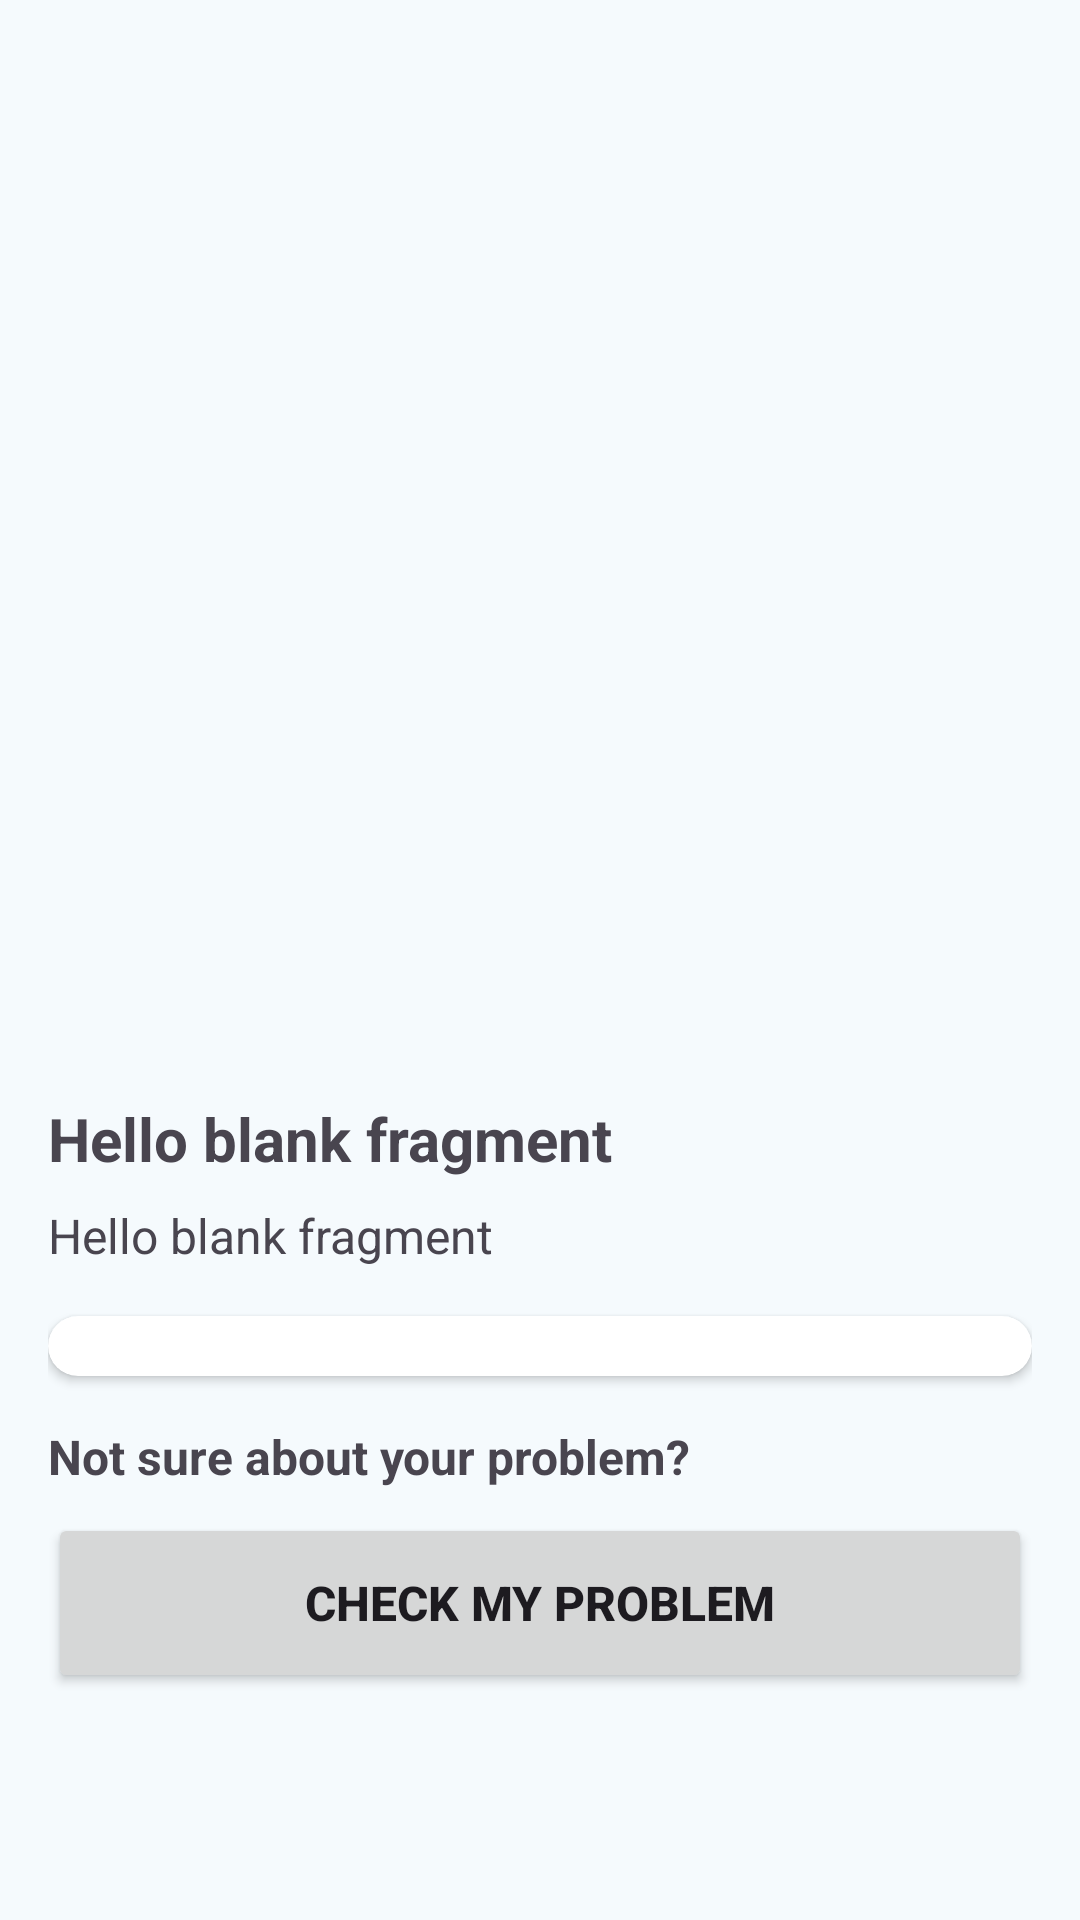

Reconstruct the res/layout file that produces this screen, plus the resources it refers to.
<!-- AndroidManifest.xml: application theme AppTheme -->
<!-- res/layout/fragment_detail_category.xml -->
<?xml version="1.0" encoding="utf-8"?>
<androidx.constraintlayout.widget.ConstraintLayout xmlns:android="http://schemas.android.com/apk/res/android"
    xmlns:app="http://schemas.android.com/apk/res-auto"
    xmlns:tools="http://schemas.android.com/tools"
    android:layout_width="match_parent"
    android:layout_height="match_parent"
    tools:context=".ui.customer.home.detail.DetailCategory"
    android:background="@color/md_theme_background"
    android:id="@+id/detail_category">

    


    <com.google.android.material.imageview.ShapeableImageView
        android:id="@+id/photo"
        android:layout_width="match_parent"
        android:layout_height="350dp"
        android:src="@drawable/background"
        app:layout_constraintEnd_toEndOf="parent"
        app:layout_constraintHorizontal_bias="0.0"
        app:layout_constraintStart_toStartOf="parent"
        app:layout_constraintTop_toTopOf="parent"
        app:shapeAppearanceOverlay="@style/ShapeAppearance.BottomCorners"
        android:scaleType="centerCrop"/>

    <androidx.constraintlayout.widget.ConstraintLayout
        android:layout_width="match_parent"
        android:layout_height="0dp"
        android:padding="16dp"
        app:layout_constraintBottom_toBottomOf="parent"
        app:layout_constraintTop_toBottomOf="@+id/photo">

        <TextView
            android:id="@+id/title"
            android:layout_width="match_parent"
            android:layout_height="wrap_content"
            android:layout_marginTop="16dp"
            android:text="@string/hello_blank_fragment"
            android:textSize="20sp"
            android:textStyle="bold"
            app:layout_constraintBottom_toTopOf="@id/description" />

        <TextView
            android:id="@+id/description"
            android:layout_width="match_parent"
            android:layout_height="wrap_content"
            android:layout_marginTop="8dp"
            android:text="@string/hello_blank_fragment"
            android:textSize="16sp"
            app:layout_constraintTop_toBottomOf="@+id/title" />

        <androidx.cardview.widget.CardView
            android:id="@+id/serviceCategoriesCardView"
            android:layout_width="match_parent"
            android:layout_height="wrap_content"
            android:layout_marginTop="16dp"
            app:cardCornerRadius="20dp"
            app:layout_constraintTop_toBottomOf="@id/description">

            <GridView
                android:id="@+id/servicesGridView"
                android:layout_width="match_parent"
                android:layout_height="wrap_content"
                android:columnWidth="100dp"
                android:gravity="center"
                android:horizontalSpacing="10dp"
                android:numColumns="3"
                android:listSelector="@android:color/transparent"
                android:padding="10dp"
                android:verticalSpacing="10dp" />
        </androidx.cardview.widget.CardView>
        <TextView
            android:id="@+id/textAi"
            android:layout_width="match_parent"
            android:layout_height="wrap_content"
            android:layout_marginTop="16dp"
            android:textStyle="bold"
            android:text="Not sure about your problem?"
            android:textSize="16sp"
            app:layout_constraintTop_toBottomOf="@id/serviceCategoriesCardView" />
        <Button
            android:id="@+id/checkButton"
            android:layout_width="match_parent"
            android:layout_height="60dp"
            android:layout_marginTop="8dp"
            android:text="Check My Problem"
            android:textStyle="bold"
            android:textSize="16dp"
            app:layout_constraintTop_toBottomOf="@id/textAi"
            />
    </androidx.constraintlayout.widget.ConstraintLayout>

</androidx.constraintlayout.widget.ConstraintLayout>
<!-- resources referenced by this layout -->
<resources>
  <color name="md_theme_background">#F5FAFD</color>
  <string name="hello_blank_fragment">Hello blank fragment</string>
  <style name="ShapeAppearance.BottomCorners" parent="">
          <item name="cornerFamily">rounded</item>
          <item name="cornerSizeBottomLeft">30dp</item>
          <item name="cornerSizeBottomRight">30dp</item>
          <item name="cornerSizeTopLeft">0dp</item>
          <item name="cornerSizeTopRight">0dp</item>
      </style>
  <color name="md_theme_primary">#09677F</color>
  <color name="md_theme_onPrimary">#FFFFFF</color>
  <color name="md_theme_primaryContainer">#B8EAFF</color>
  <color name="md_theme_onPrimaryContainer">#001F29</color>
  <color name="md_theme_secondary">#4C626B</color>
  <color name="md_theme_onSecondary">#FFFFFF</color>
  <color name="md_theme_secondaryContainer">#CFE6F1</color>
  <color name="md_theme_onSecondaryContainer">#071E26</color>
  <color name="md_theme_tertiary">#5B5B7E</color>
  <color name="md_theme_onTertiary">#FFFFFF</color>
  <color name="md_theme_tertiaryContainer">#E1E0FF</color>
  <color name="md_theme_onTertiaryContainer">#171837</color>
  <color name="md_theme_error">#BA1A1A</color>
  <color name="md_theme_onError">#FFFFFF</color>
  <color name="md_theme_errorContainer">#FFDAD6</color>
  <color name="md_theme_onErrorContainer">#410002</color>
  <color name="md_theme_onBackground">#171C1F</color>
  <color name="md_theme_surface">#F5FAFD</color>
  <color name="md_theme_onSurface">#171C1F</color>
  <color name="md_theme_surfaceVariant">#DCE4E8</color>
  <color name="md_theme_onSurfaceVariant">#40484C</color>
  <color name="md_theme_outline">#70787C</color>
  <color name="md_theme_outlineVariant">#BFC8CC</color>
  <color name="md_theme_inverseSurface">#2C3134</color>
  <color name="md_theme_inverseOnSurface">#EDF1F4</color>
  <color name="md_theme_inversePrimary">#88D0ED</color>
  <color name="md_theme_primaryFixed">#B8EAFF</color>
  <color name="md_theme_onPrimaryFixed">#001F29</color>
  <color name="md_theme_primaryFixedDim">#88D0ED</color>
  <color name="md_theme_onPrimaryFixedVariant">#004D61</color>
  <color name="md_theme_secondaryFixed">#CFE6F1</color>
  <color name="md_theme_onSecondaryFixed">#071E26</color>
  <color name="md_theme_secondaryFixedDim">#B3CAD5</color>
  <color name="md_theme_onSecondaryFixedVariant">#354A53</color>
  <color name="md_theme_tertiaryFixed">#E1E0FF</color>
  <color name="md_theme_onTertiaryFixed">#171837</color>
  <color name="md_theme_tertiaryFixedDim">#C4C3EB</color>
  <color name="md_theme_onTertiaryFixedVariant">#434465</color>
  <color name="md_theme_surfaceDim">#D6DBDE</color>
  <color name="md_theme_surfaceBright">#F5FAFD</color>
  <color name="md_theme_surfaceContainerLowest">#FFFFFF</color>
  <color name="md_theme_surfaceContainerLow">#F0F4F7</color>
  <color name="md_theme_surfaceContainer">#EAEEF2</color>
  <color name="md_theme_surfaceContainerHigh">#E4E9EC</color>
  <color name="md_theme_surfaceContainerHighest">#DEE3E6</color>
  <style name="MyActionBar" parent="Widget.AppCompat.ActionBar.Solid">
          <item name="background">@color/md_theme_background</item>
      </style>
  <dimen name="action_bar_size_small">50dp</dimen>
</resources>
